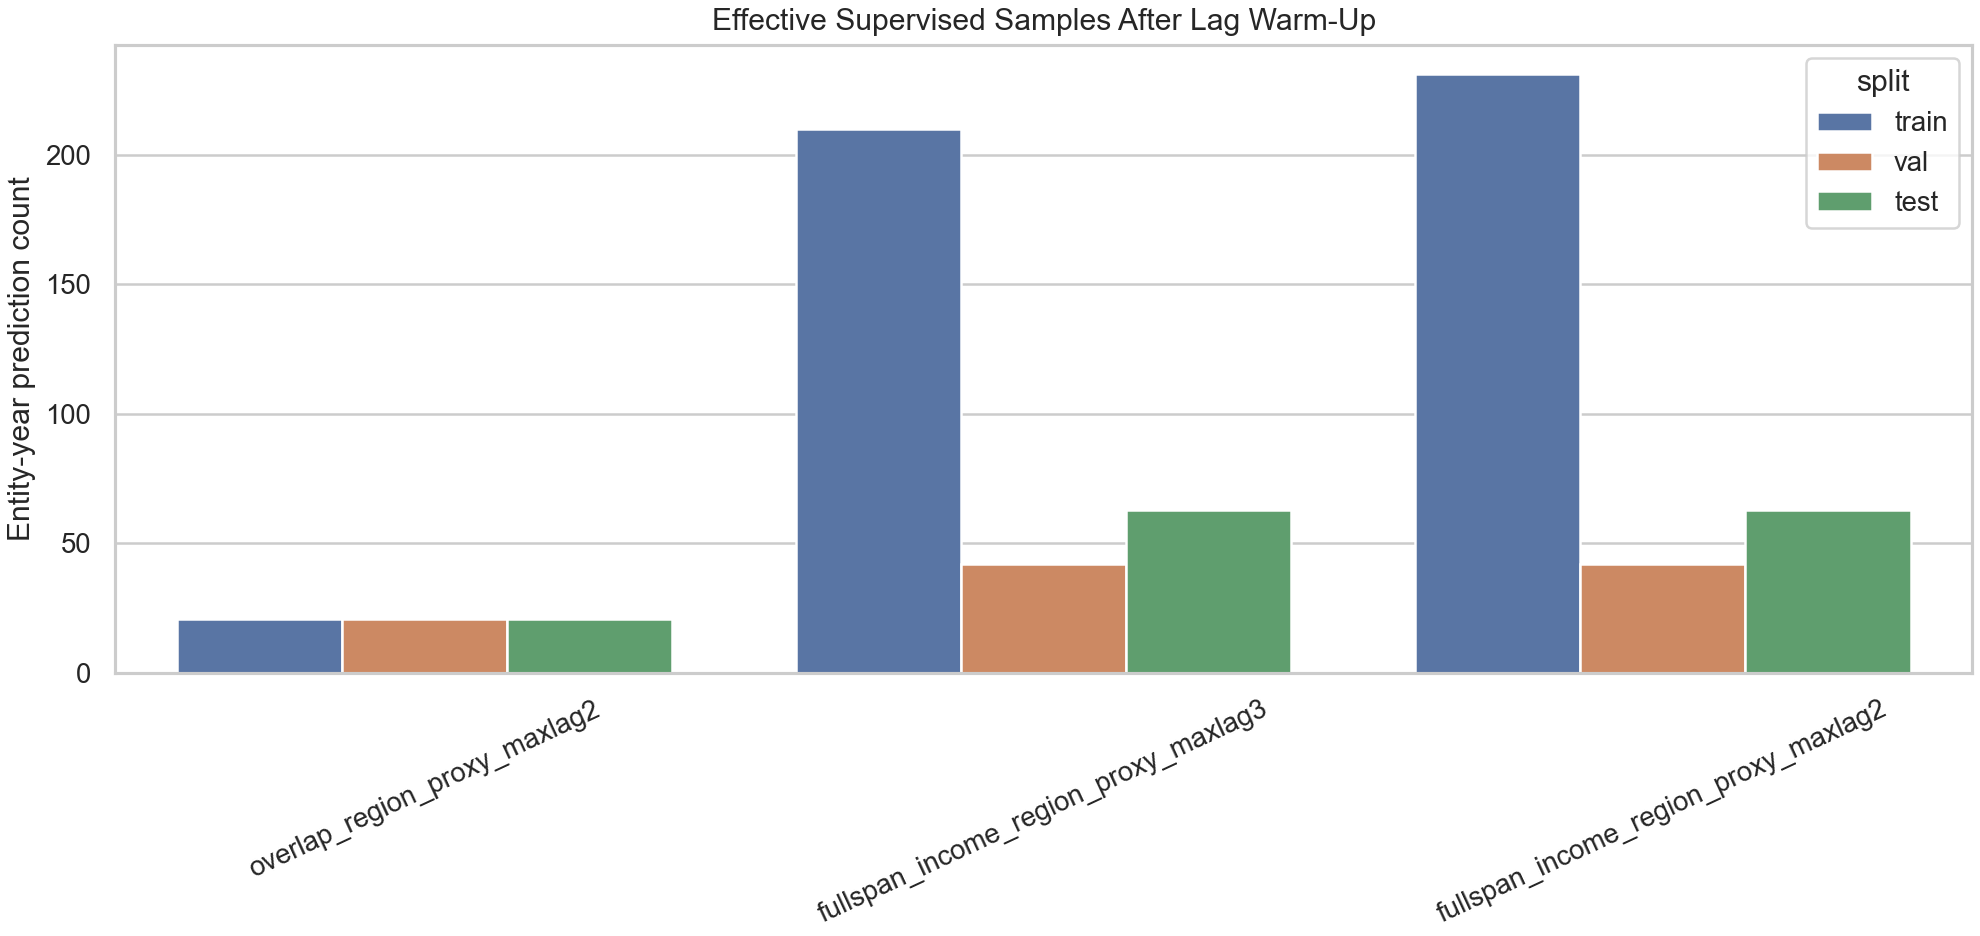

Source data for this figure (header and first rows):
scenario, panel, year_start, year_end, train_end_year, val_end_year, max_lag, split, split_years, prediction_years, entity_count, split_year_count, prediction_year_count, effective_samples
overlap_region_proxy_maxlag2, multiseq_overlap, 2019, 2023, 2021, 2022, 2, train, 2019,2020,2021, 2021, 21, 3, 1, 21
overlap_region_proxy_maxlag2, multiseq_overlap, 2019, 2023, 2021, 2022, 2, val, 2020,2021,2022, 2022, 21, 3, 1, 21
overlap_region_proxy_maxlag2, multiseq_overlap, 2019, 2023, 2021, 2022, 2, test, 2021,2022,2023, 2023, 21, 3, 1, 21
fullspan_income_region_proxy_maxlag3, single_fullspan, 2006, 2023, 2018, 2020, 3, train, 2006,2007,2008,2009,2010,2011,2012,2013,…, 2009,2010,2011,2012,2013,2014,2015,2016,…, 21, 13, 10, 210
fullspan_income_region_proxy_maxlag3, single_fullspan, 2006, 2023, 2018, 2020, 3, val, 2016,2017,2018,2019,2020, 2019,2020, 21, 5, 2, 42
fullspan_income_region_proxy_maxlag3, single_fullspan, 2006, 2023, 2018, 2020, 3, test, 2018,2019,2020,2021,2022,2023, 2021,2022,2023, 21, 6, 3, 63
fullspan_income_region_proxy_maxlag2, single_fullspan, 2006, 2023, 2018, 2020, 2, train, 2006,2007,2008,2009,2010,2011,2012,2013,…, 2008,2009,2010,2011,2012,2013,2014,2015,…, 21, 13, 11, 231
fullspan_income_region_proxy_maxlag2, single_fullspan, 2006, 2023, 2018, 2020, 2, val, 2017,2018,2019,2020, 2019,2020, 21, 4, 2, 42
fullspan_income_region_proxy_maxlag2, single_fullspan, 2006, 2023, 2018, 2020, 2, test, 2019,2020,2021,2022,2023, 2021,2022,2023, 21, 5, 3, 63
